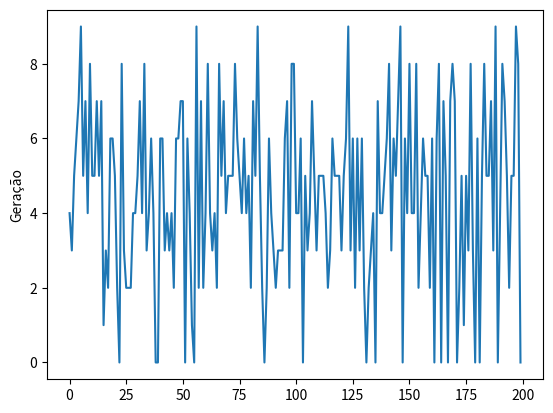

Reproduce this figure in Python.
import random
import matplotlib.pyplot as plt
import numpy


def evaluate_individual(individual, TARGET_BITSTRING):
    """
    Avalia a qualidade de um indivíduo comparando sua bitstring com a bitstring do número 0.
    Retorna o número de bits iguais entre as duas bitstrings.
    """
    quality = 0
    for i in range(len(TARGET_BITSTRING)):
        if individual[i] == TARGET_BITSTRING[i]:
            quality += 1
    return quality


def select_parents(population, TARGET_BITSTRING):
    """
    Seleciona os pais para reprodução usando o método da roleta viciada.
    Retorna uma lista com os índices dos pais selecionados.
    """
    scores = [(evaluate_individual(individual, TARGET_BITSTRING), individual) for individual in population]

    # Classificar os indivíduos com base em seu desempenho
    scores.sort()
    # Selecionar os indivíduos mais bem classificados (elite) para a próxima geração
    ranked_individuals = [individual for (score, individual) in scores]
    elite = ranked_individuals[:10]

    # Criar a nova população de descendentes aleatórios
    parent_indices = []
    while len(parent_indices) < len(population) - 10:
        # Selecionar dois pais aleatoriamente da população
        parent1 = random.choice(ranked_individuals)
        parent2 = random.choice(ranked_individuals)
        parent_indices.append(parent1)
        parent_indices.append(parent2)

    return elite + parent_indices


def crossover(parent1, parent2):
    """
    Realiza o crossover de um ponto entre dois pais e retorna os dois filhos resultantes.
    """
    crossover_point = random.randint(1, len(parent1) - 1)
    child1 = parent1[:crossover_point] + parent2[crossover_point:]
    child2 = parent2[:crossover_point] + parent1[crossover_point:]
    return child1, child2


def mutate(individual, MUTATION_RATE):
    """
    Realiza a mutação de um bit do indivíduo com a taxa de mutação especificada.
    """
    for i in range(len(individual)):
        if random.random() < MUTATION_RATE:
            individual[i] = 1 - individual[i]
    return individual


# algoritmo genético
def genetic_algorithm(POPULATION_SIZE, MAX_GENERATIONS, MUTATION_RATE, CROSSOVER_RATE, TARGET_BITSTRING):
    # Gera a população inicial com bitstrings aleatórias
    population = [[random.randint(0, 1) for _ in range(len(TARGET_BITSTRING))] for _ in range(POPULATION_SIZE)]

    # Repete o processo por várias gerações
    for generation in range(MAX_GENERATIONS):
        # Avalia a qualidade de cada indivíduo na população
        quality_scores = [evaluate_individual(individual, TARGET_BITSTRING) for individual in population]

        # Verifica se a qualidade máxima foi atingida e imprime o resultado
        if max(quality_scores) == len(TARGET_BITSTRING):
            return generation

        # Seleciona os pais para reprodução
        parent_indices = select_parents(population, TARGET_BITSTRING)

        # Realiza o crossover e a mutação dos filhos
        children = []
        for i in range(0, len(parent_indices), 2):
            parent1 = parent_indices[i]
            parent2 = parent_indices[i + 1]
            if random.random() < CROSSOVER_RATE:
                child1, child2 = crossover(parent1, parent2)
            else:
                child1, child2 = parent1, parent2
            child1 = mutate(child1, MUTATION_RATE)
            child2 = mutate(child2, MUTATION_RATE)

            # Adiciona os filhos à nova população
            children.append(child1)
            children.append(child2)

        # Seleciona os melhores indivíduos da população atual
        sorted_indices = sorted(range(len(quality_scores)), key=lambda k: quality_scores[k], reverse=True)
        best_individuals = [population[i] for i in sorted_indices[:int(POPULATION_SIZE / 10)]]

        # Cria a nova população misturando os melhores indivíduos com os filhos gerados
        population = random.sample(best_individuals + children, POPULATION_SIZE)

        # print("População final:")
        # for individual in population:
        #     print(individual)


def main():
    # Definir os parâmetros do algoritmo genético
    # Define a bitstring do número 0
    TARGET_BITSTRING = [1, 1, 1, 1, 0, 1, 1, 0, 1, 1, 1, 1]

    # Define o tamanho da população e a taxa de mutação
    POPULATION_SIZE = 300
    MUTATION_RATE = 0
    CROSSOVER_RATE = 1

    # Define o número máximo de gerações
    MAX_GENERATIONS = 10000

    generation_list = []

    for i in range(0, 200):
        generation = genetic_algorithm(POPULATION_SIZE, MAX_GENERATIONS, MUTATION_RATE, CROSSOVER_RATE,
                                       TARGET_BITSTRING)

        generation_list.append(generation)

    print('Geração máxima: ', max(generation_list))
    print('Geração mínima: ', min(generation_list))
    print('Geração média: ', numpy.mean(generation_list))
    print('Desvio padrão: ', numpy.std(generation_list))
    plt.plot(generation_list)
    plt.ylabel('Geração')
    plt.show()


if __name__ == '__main__':
    main()
